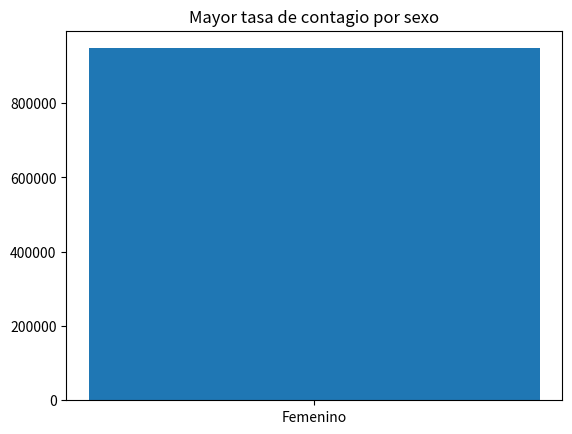

Here is the Python script that generated this plot:
import matplotlib.pyplot as plt

x = ["Femenino"]
y = [947695]

plt.bar(x, y,)

plt.title("Mayor tasa de contagio por sexo")
plt.show()